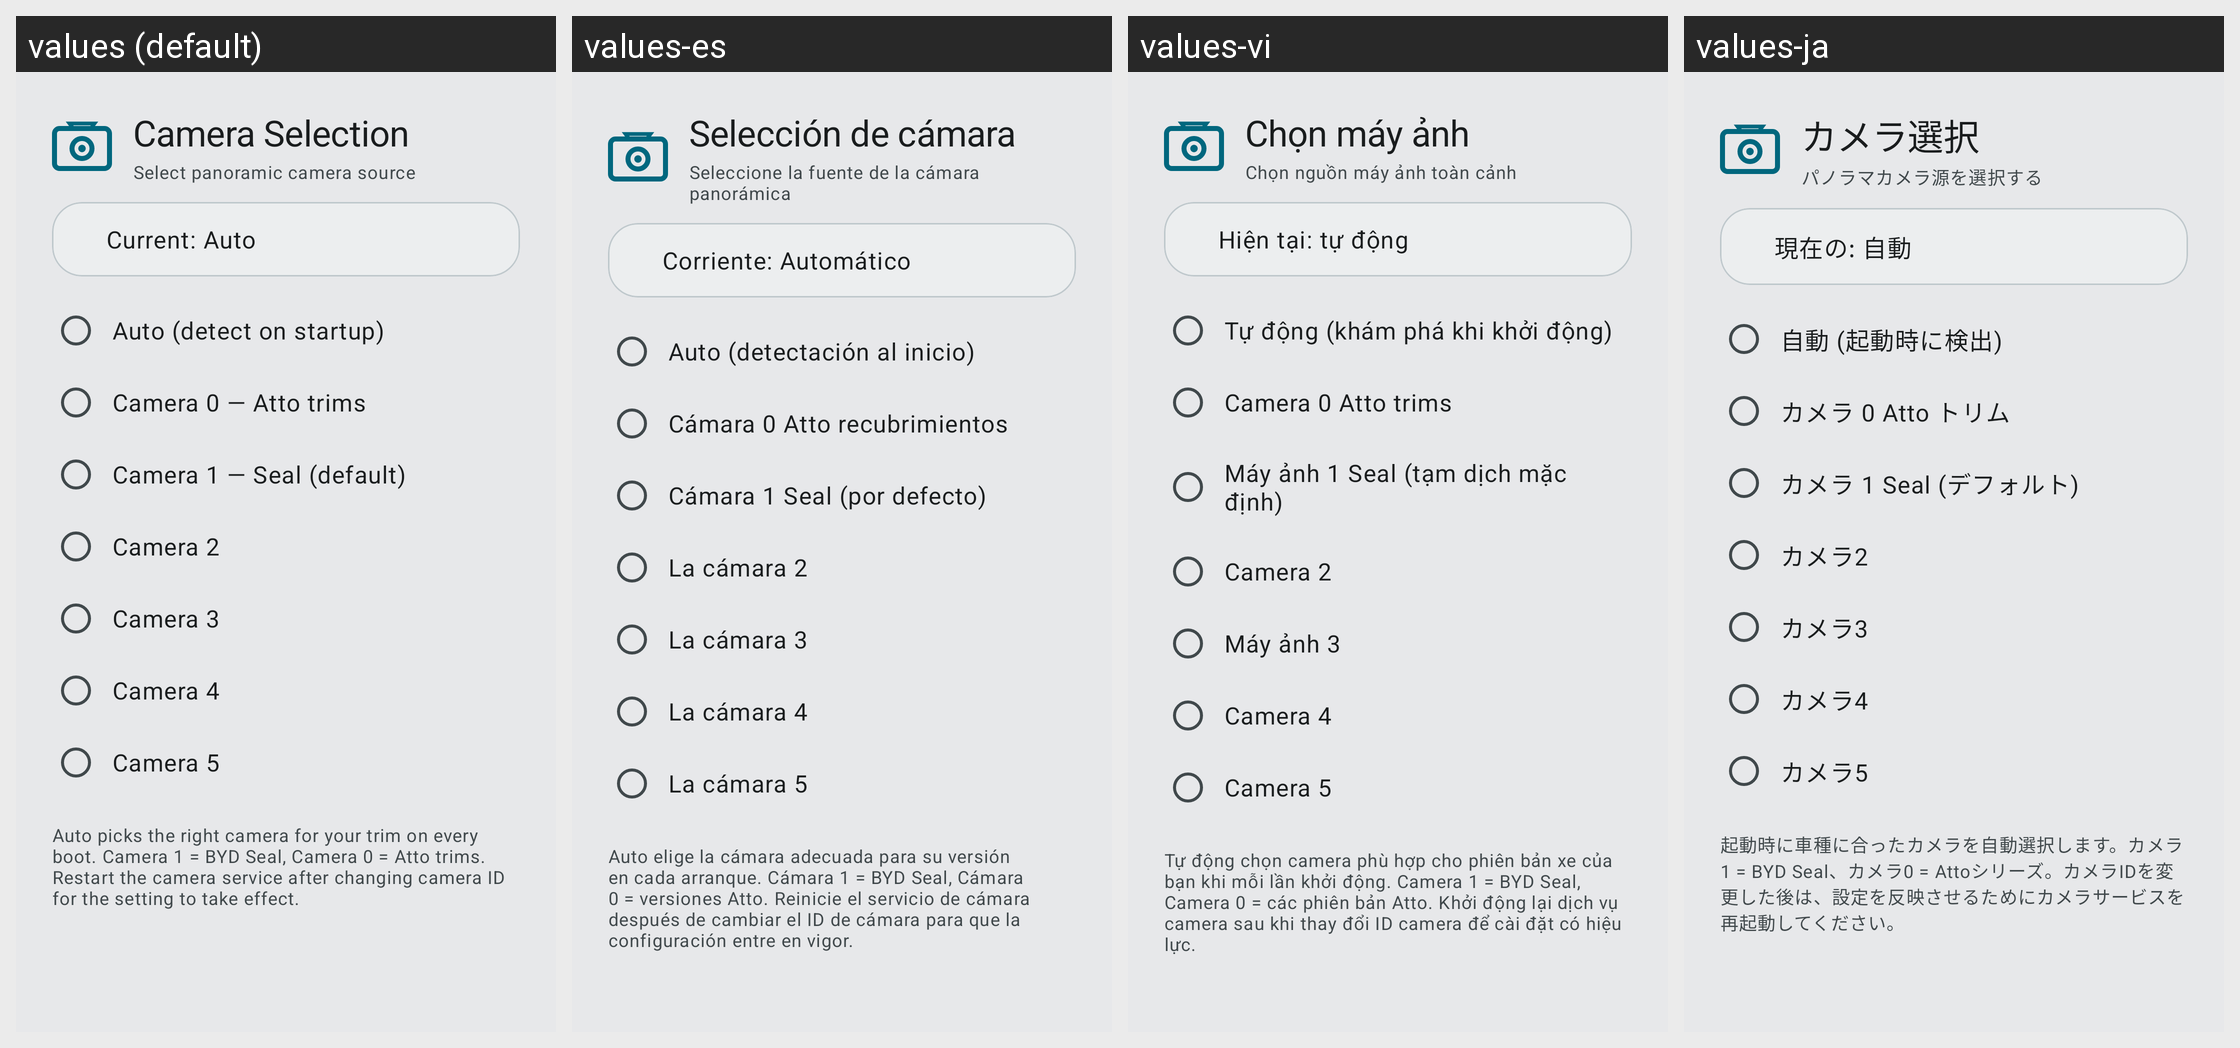

The same Android screen rendered under several of its app's locales, left to right. List the strings drawn on it with the default value and each locale's translation.
Android screen res/layout/dialog_camera_selection.xml rendered under 4 locales, left to right: values (default), values-es, values-vi, values-ja. Device: Nexus 5 (rendered at 1080×1920; each locale shown at half size, 540×960, under a caption strip naming it); theme Theme.BladeWatch.M3.
Other locales in the repository, not shown: values-de, values-fr, values-hi, values-it, values-ko, values-nb, values-nl, values-pt-rBR, values-ru, values-th, values-tr, values-zh-rCN, values-zh-rTW.
Strings drawn on this screen, with the default value and each locale's value (text and hints the layout hard-codes, and strings that could not be matched under every locale, appear in the picture but are not listed):

camera_selection_title
  values: Camera Selection
  values-es: Selección de cámara
  values-vi: Chọn máy ảnh
  values-ja: カメラ選択

camera_selection_subtitle
  values: Select panoramic camera source
  values-es: Seleccione la fuente de la cámara panorámica
  values-vi: Chọn nguồn máy ảnh toàn cảnh
  values-ja: パノラマカメラ源を選択する

camera_current_auto
  values: Current: Auto
  values-es: Corriente: Automático
  values-vi: Hiện tại: tự động
  values-ja: 現在の: 自動

camera_option_auto
  values: Auto (detect on startup)
  values-es: Auto (detectación al inicio)
  values-vi: Tự động (khám phá khi khởi động)
  values-ja: 自動 (起動時に検出)

camera_option_0
  values: Camera 0 — Atto trims
  values-es: Cámara 0 Atto recubrimientos
  values-vi: Camera 0 Atto trims
  values-ja: カメラ 0 Atto トリム

camera_option_1
  values: Camera 1 — Seal (default)
  values-es: Cámara 1 Seal (por defecto)
  values-vi: Máy ảnh 1 Seal (tạm dịch mặc định)
  values-ja: カメラ 1 Seal (デフォルト)

camera_option_2
  values: Camera 2
  values-es: La cámara 2
  values-vi: Camera 2
  values-ja: カメラ2

camera_option_3
  values: Camera 3
  values-es: La cámara 3
  values-vi: Máy ảnh 3
  values-ja: カメラ3

camera_option_4
  values: Camera 4
  values-es: La cámara 4
  values-vi: Camera 4
  values-ja: カメラ4

camera_option_5
  values: Camera 5
  values-es: La cámara 5
  values-vi: Camera 5
  values-ja: カメラ5

camera_selection_hint
  values: Auto picks the right camera for your trim on every boot. Camera 1 = BYD Seal, Camera 0 = Atto trims. Restart the camera service after changing camera ID for the setting to take effect.
  values-es: Auto elige la cámara adecuada para su versión en cada arranque. Cámara 1 = BYD Seal, Cámara 0 = versiones Atto. Reinicie el servicio de cámara después de cambiar el ID de cámara para que la configuración entre en vigor.
  values-vi: Tự động chọn camera phù hợp cho phiên bản xe của bạn khi mỗi lần khởi động. Camera 1 = BYD Seal, Camera 0 = các phiên bản Atto. Khởi động lại dịch vụ camera sau khi thay đổi ID camera để cài đặt có hiệu lực.
  values-ja: 起動時に車種に合ったカメラを自動選択します。カメラ1 = BYD Seal、カメラ0 = Attoシリーズ。カメラIDを変更した後は、設定を反映させるためにカメラサービスを再起動してください。
